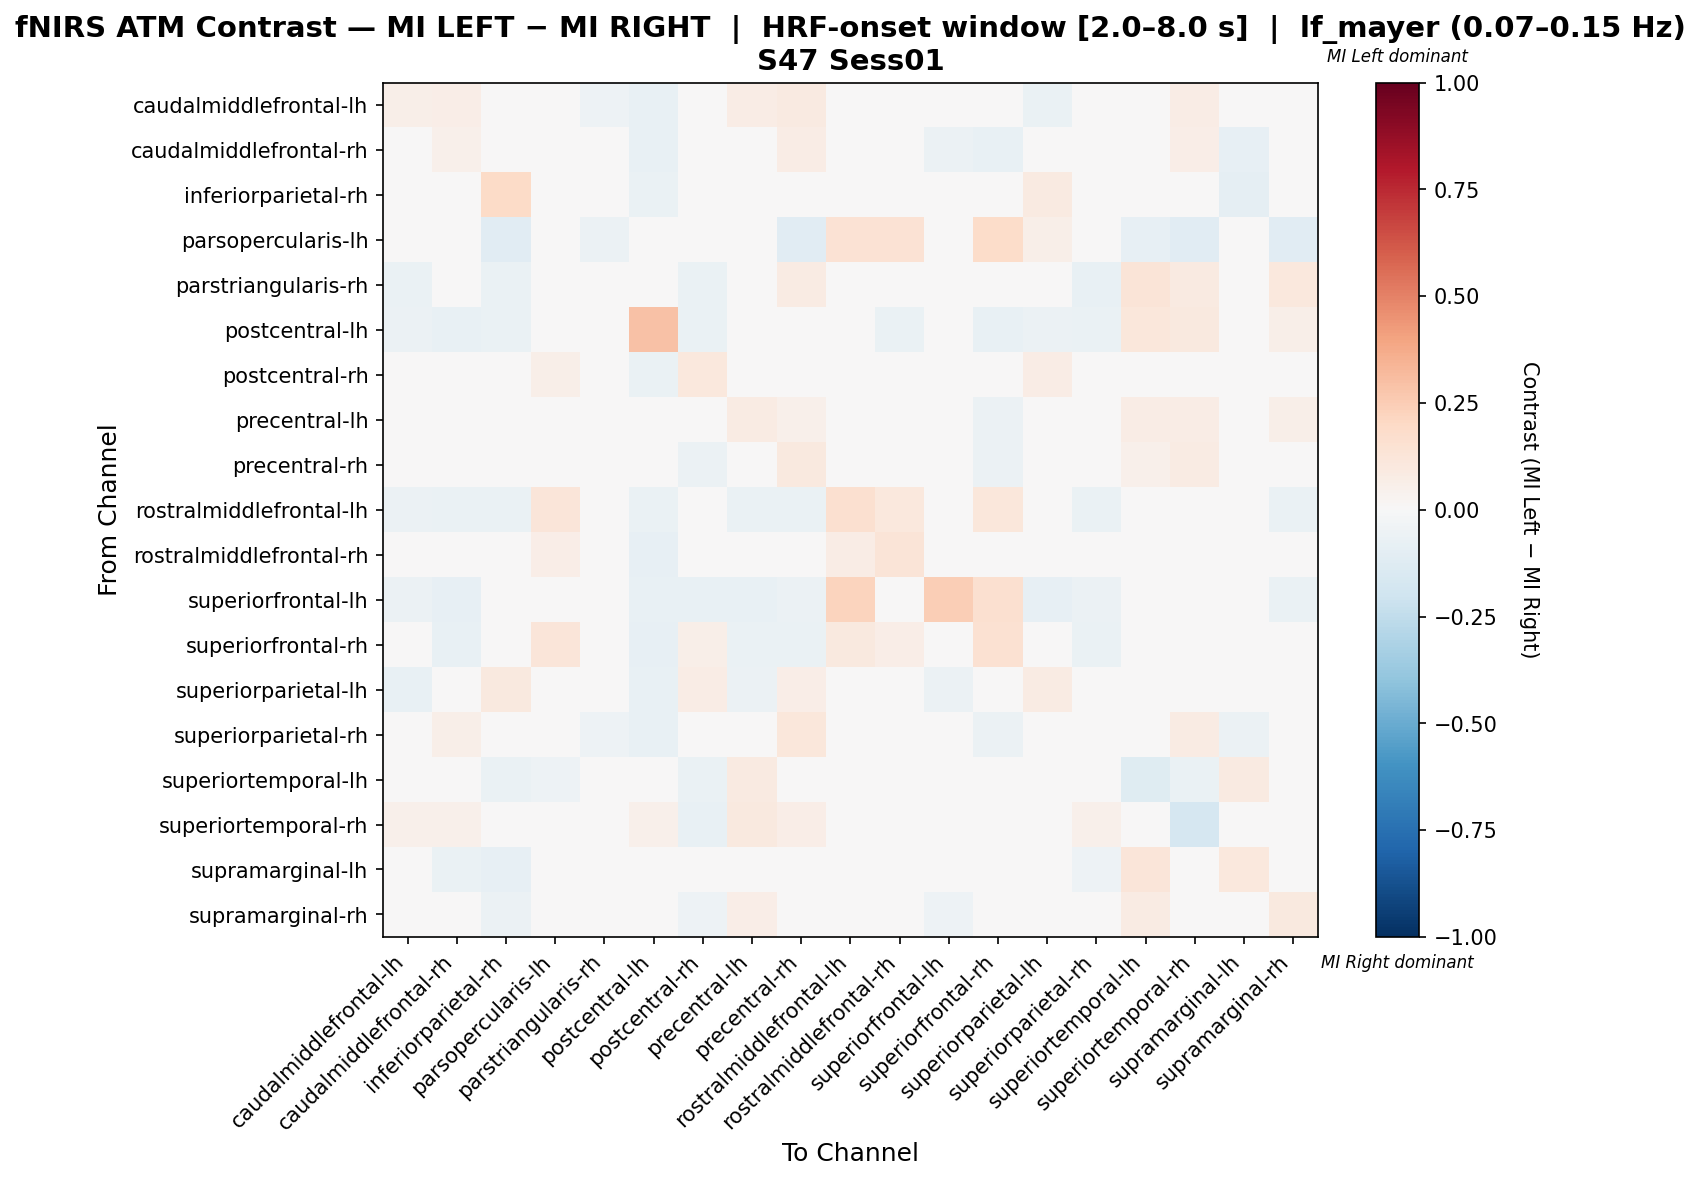

Source data for this figure (header and first rows):
, caudalmiddlefrontal-lh, caudalmiddlefrontal-rh, inferiorparietal-rh, parsopercularis-lh, parstriangularis-rh, postcentral-lh, postcentral-rh, precentral-lh, precentral-rh, rostralmiddlefrontal-lh, rostralmiddlefrontal-rh, superiorfrontal-lh, superiorfrontal-rh, superiorparietal-lh, superiorparietal-rh, superiortemporal-lh, superiortemporal-rh, supramarginal-lh, supramarginal-rh
caudalmiddlefrontal-lh, 0.05946, 0.06926, -0.009796, 0.0, -0.05096, -0.07325, -0.0383, 0.07212, 0.09147, -0.03185, -0.0383, -0.04459, -0.04777, -0.06704, 0.03104, 0.03797, 0.07595, -0.03201, -0.003427
caudalmiddlefrontal-rh, 0.0397, 0.05354, -0.003566, 0.0, -0.01802, -0.07808, 0.001243, 0.04692, 0.07756, -0.03904, -0.00176, -0.05706, -0.07207, 0.01626, 0.0385, 0.0, 0.0625, -0.08108, 0.01445
inferiorparietal-rh, -0.01106, -0.01008, 0.1941, -0.009524, -0.04286, -0.06667, -0.0105, -0.005322, 0.04622, -0.02619, 0.02269, -0.03095, -0.02199, 0.08669, 0.01471, -0.0119, 0.01387, -0.0881, -0.04314
parsopercularis-lh, 0.0, 0.0, -0.1143, 0.04063, -0.05714, 0.0, 0.0325, 0.0, -0.1143, 0.1457, 0.1468, 0.0, 0.1835, 0.05505, 0.0, -0.08571, -0.1143, -0.004194, -0.1143
parstriangularis-rh, -0.06589, -0.03101, -0.06977, -0.0155, 0.01823, 0.00229, -0.06977, -0.001586, 0.0821, 0.0, -0.04651, 0.0, -0.04264, -0.04264, -0.07364, 0.1283, 0.08624, 0.03251, 0.1092
postcentral-lh, -0.05911, -0.07389, -0.0665, 0.0, 0.02264, 0.296, -0.06897, 0.03409, 0.02646, -0.03202, -0.06897, -0.0468, -0.07143, -0.06158, -0.06897, 0.1129, 0.09677, -0.02797, 0.05737
postcentral-rh, -0.02619, -0.006785, -0.004668, 0.06085, -0.03661, -0.06865, 0.1016, -0.01992, -0.02823, 0.03025, 0.03779, -0.04348, 0.02279, 0.07381, -0.02534, -0.01144, -0.002883, -0.02467, -0.02823
precentral-lh, -0.007814, 0.007407, -0.01681, 0.0, -0.02499, -0.03732, -0.02483, 0.08535, 0.05454, -0.03077, -0.02996, -0.04359, -0.05641, -0.04774, -0.02096, 0.07407, 0.07407, -0.01632, 0.06207
precentral-rh, -0.0003787, 0.0014, -0.007711, -0.01143, 0.01159, -0.03474, -0.05474, 0.02951, 0.09787, -0.03143, -0.0376, -0.03714, -0.06, 0.02711, 0.01113, 0.05399, 0.08272, -0.04671, 0.006575
rostralmiddlefrontal-lh, -0.06154, -0.06667, -0.06667, 0.1245, 0.0, -0.06667, 0.03262, -0.06667, -0.06667, 0.1603, 0.1087, -0.03121, 0.1106, -0.01702, -0.06667, 0.0, 0.0, 0.03972, -0.06667
rostralmiddlefrontal-rh, -0.03846, -0.02449, 0.0002678, 0.06745, -0.03647, -0.08207, 0.02397, -0.03603, -0.02418, 0.07533, 0.1277, -0.03951, 0.01789, 0.02657, -0.03876, -0.00304, 0.01458, -0.02784, -0.002906
superiorfrontal-lh, -0.05907, -0.08439, 0.0007032, 0.0, 0.0, -0.07595, -0.07173, -0.07173, -0.05485, 0.2229, 0.0007032, 0.2489, 0.1632, -0.08017, -0.05485, 0.0, 0.0, -0.01617, -0.06751
superiorfrontal-rh, -0.04871, -0.07163, -0.01839, 0.1216, -0.03152, -0.08309, 0.05675, -0.0659, -0.06304, 0.09399, 0.06945, -0.0266, 0.1554, 0.01394, -0.06304, 0.0, 0.0, 0.0008519, -0.04011
superiorparietal-lh, -0.07544, -0.01065, 0.09512, 0.03261, -0.04075, -0.0721, 0.07484, -0.05997, 0.06251, -0.002709, 0.02447, -0.05956, -0.01128, 0.08196, -0.03343, 0.0, 0.02717, -0.01525, -0.01755
superiorparietal-rh, 0.03375, 0.0607, 0.0334, 0.0, -0.05121, -0.07547, -0.02391, 0.03296, 0.1161, -0.02965, -0.0293, -0.03504, -0.0566, -0.01278, 0.0314, 0.0, 0.08, -0.0593, -0.01504
superiortemporal-lh, 0.01852, 0.0, -0.06757, -0.05405, 0.02736, 0.04938, -0.06757, 0.09259, 0.04972, 0.0, 0.0, 0.0, 0.0, 0.0, 0.0, -0.1191, -0.06573, 0.08675, 0.04972
superiortemporal-rh, 0.05063, 0.05063, -0.04199, -0.03846, -0.01996, 0.05063, -0.07388, 0.1013, 0.06536, 0.0, 0.003043, 0.0, 0.0, 0.01899, 0.05063, -0.02069, -0.1657, -0.01035, -0.0202
supramarginal-lh, -0.02821, -0.06699, -0.08134, 0.04984, 0.008669, -0.03984, -0.02193, -0.0002369, -0.02961, 0.04555, -0.00758, -0.04067, -0.002795, -0.008575, -0.05263, 0.1217, 0.02797, 0.1023, 0.02435
supramarginal-rh, -0.02136, -0.008385, -0.0557, -0.01307, 0.0259, -0.009995, -0.05087, 0.06966, 0.01752, -0.03922, -0.001849, -0.05229, -0.04248, -0.01326, -0.02297, 0.08122, 0.04049, -0.00204, 0.09869
